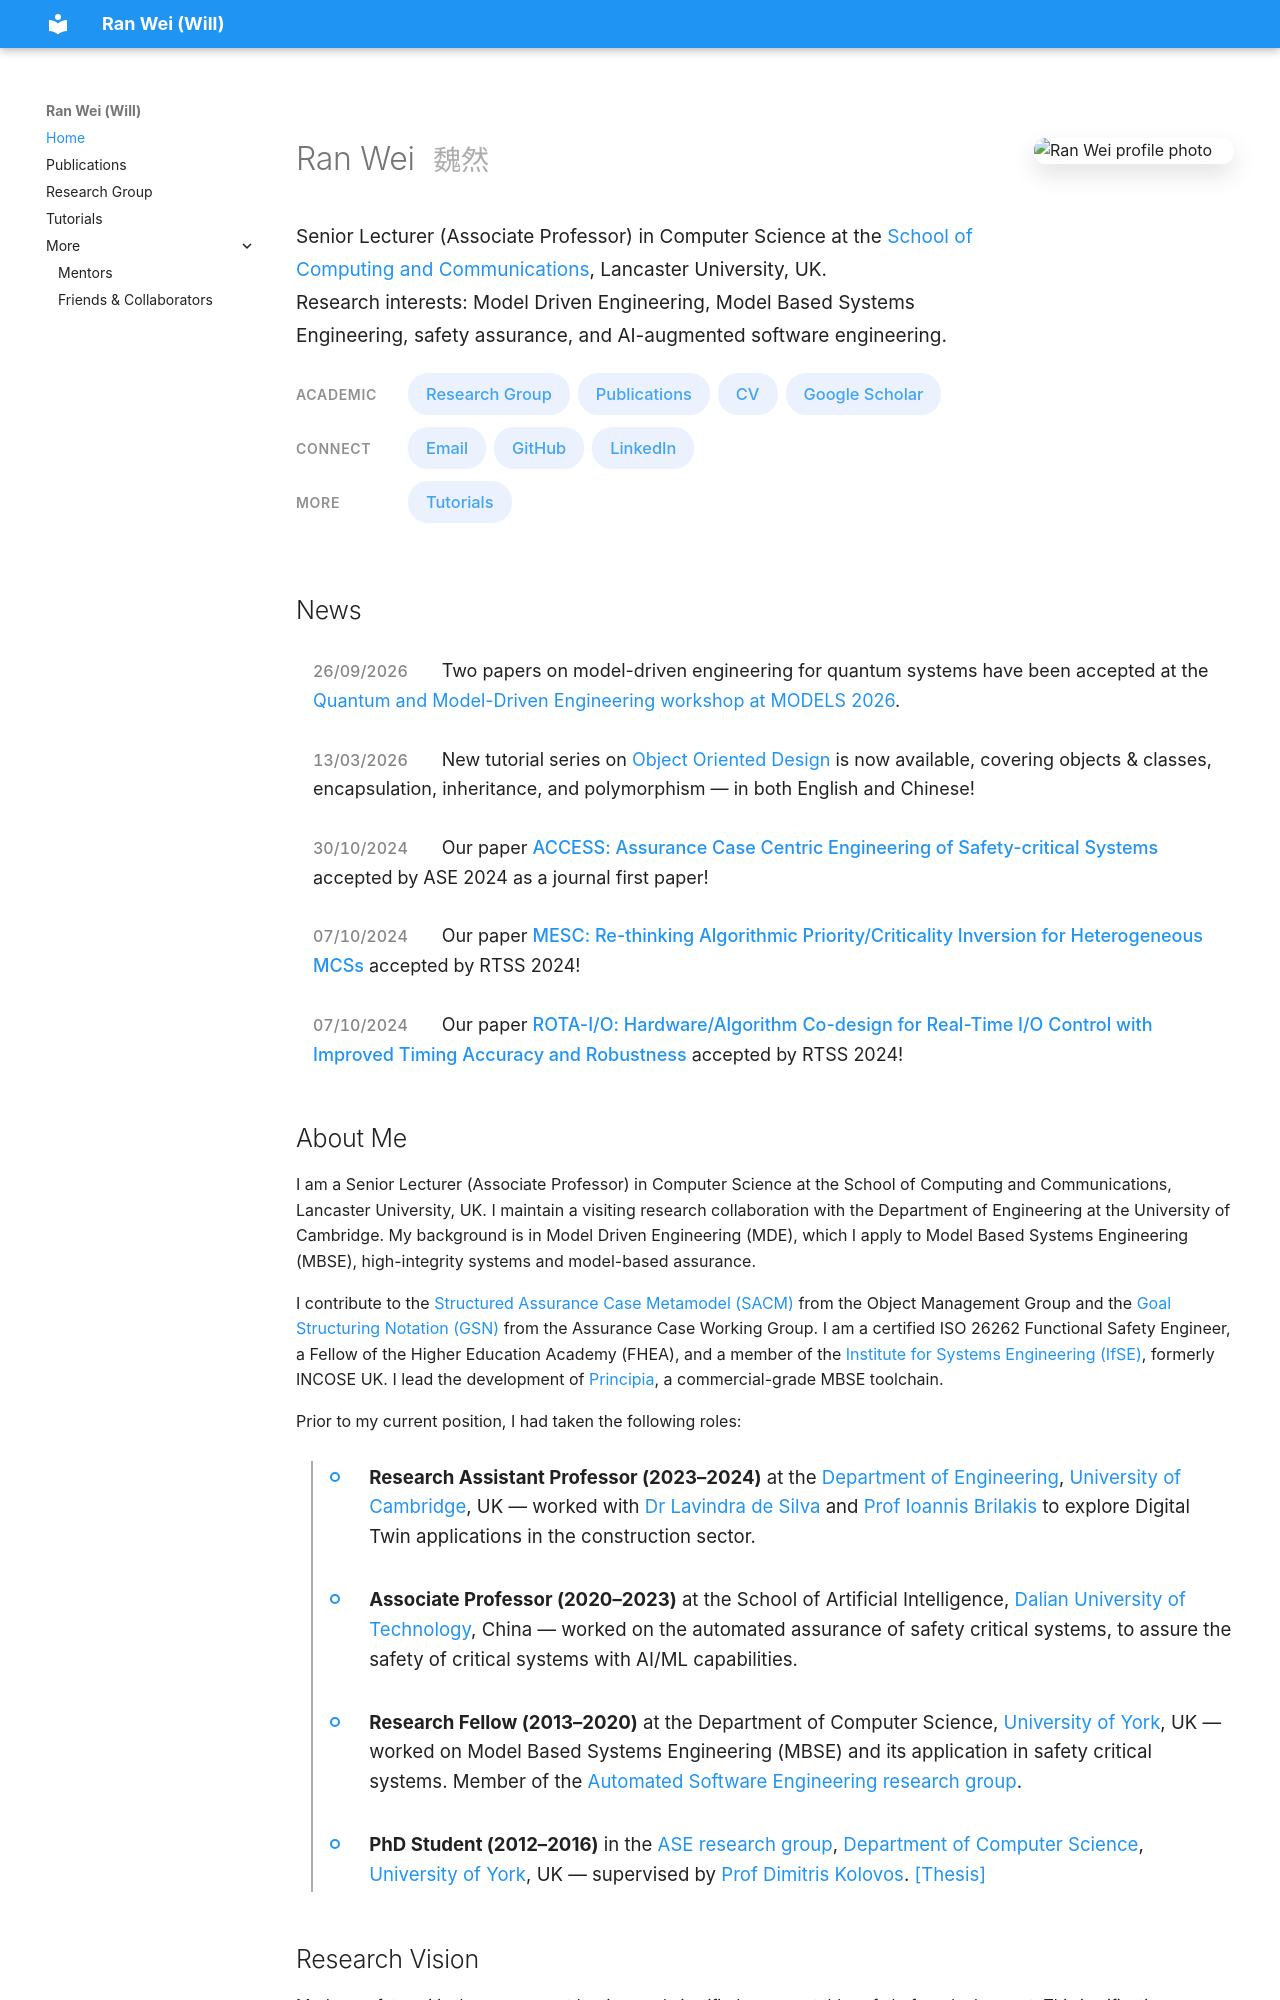

repository: wrwei/wrwei.github.io · page: index.html · generator: mkdocs

---
template: home.html
hide:
  - toc
---

## News

<div class="rw-news-list">
  <div class="rw-news-item">
    <time class="rw-news-date" datetime="2026-09-26">26/09/2026</time>
    Two papers on model-driven engineering for quantum systems have been accepted at the <a href="https://conf.researchr.org/track/models-2026/models-2026-workshops">Quantum and Model-Driven Engineering workshop at MODELS 2026</a>.
  </div>
  <div class="rw-news-item">
    <time class="rw-news-date" datetime="2026-03-13">13/03/2026</time>
    New tutorial series on <a href="tutorials/ood/">Object Oriented Design</a> is now available, covering objects & classes, encapsulation, inheritance, and polymorphism — in both English and Chinese!
  </div>
  <div class="rw-news-item">
    <time class="rw-news-date" datetime="2024-10-30">30/10/2024</time>
    Our paper <span class="rw-paper-title"><a href="https://conf.researchr.org/details/ase-2024/ase-2024-journal-first-papers/13/ACCESS-Assurance-Case-Centric-Engineering-of-Safety-critical-Systems">ACCESS: Assurance Case Centric Engineering of Safety-critical Systems</a></span> accepted by ASE 2024 as a journal first paper!
  </div>
  <div class="rw-news-item">
    <time class="rw-news-date" datetime="2024-10-07">07/10/2024</time>
    Our paper <span class="rw-paper-title">MESC: Re-thinking Algorithmic Priority/Criticality Inversion for Heterogeneous MCSs</span> accepted by RTSS 2024!
  </div>
  <div class="rw-news-item">
    <time class="rw-news-date" datetime="2024-10-07">07/10/2024</time>
    Our paper <span class="rw-paper-title">ROTA-I/O: Hardware/Algorithm Co-design for Real-Time I/O Control with Improved Timing Accuracy and Robustness</span> accepted by RTSS 2024!
  </div>
</div>

## About Me

I am a Senior Lecturer (Associate Professor) in Computer Science at the School of Computing and Communications, Lancaster University, UK. I maintain a visiting research collaboration with the Department of Engineering at the University of Cambridge. My background is in Model Driven Engineering (MDE), which I apply to Model Based Systems Engineering (MBSE), high-integrity systems and model-based assurance.

I contribute to the [Structured Assurance Case Metamodel (SACM)](https://www.omg.org/spec/SACM/) from the Object Management Group and the [Goal Structuring Notation (GSN)](https://scsc.uk/gsn?page=gsn%202standard) from the Assurance Case Working Group. I am a certified ISO 26262 Functional Safety Engineer, a Fellow of the Higher Education Academy (FHEA), and a member of the [Institute for Systems Engineering (IfSE)](https://ifse.org.uk/), formerly INCOSE UK. I lead the development of [Principia](https://principia-modelling.com/), a commercial-grade MBSE toolchain.

Prior to my current position, I had taken the following roles:

<ul class="rw-career-list">
  <li>
    <strong>Research Assistant Professor (2023–2024)</strong> at the <a href="https://www.eng.cam.ac.uk/">Department of Engineering</a>, <a href="https://www.cam.ac.uk">University of Cambridge</a>, UK — worked with <a href="https://www.eng.cam.ac.uk/profiles/lpd25">Dr Lavindra de Silva</a> and <a href="https://www.eng.cam.ac.uk/profiles/ib340">Prof Ioannis Brilakis</a> to explore Digital Twin applications in the construction sector.
  </li>
  <li>
    <strong>Associate Professor (2020–2023)</strong> at the School of Artificial Intelligence, <a href="https://www.dlut.edu.cn">Dalian University of Technology</a>, China — worked on the automated assurance of safety critical systems, to assure the safety of critical systems with AI/ML capabilities.
  </li>
  <li>
    <strong>Research Fellow (2013–2020)</strong> at the Department of Computer Science, <a href="https://www.york.ac.uk/">University of York</a>, UK — worked on Model Based Systems Engineering (MBSE) and its application in safety critical systems. Member of the <a href="https://www.cs.york.ac.uk/research/groups/automated-software-engineering/">Automated Software Engineering research group</a>.
  </li>
  <li>
    <strong>PhD Student (2012–2016)</strong> in the <a href="https://www.cs.york.ac.uk/research/groups/automated-software-engineering/">ASE research group</a>, <a href="https://www.cs.york.ac.uk">Department of Computer Science</a>, <a href="https://www.york.ac.uk">University of York</a>, UK — supervised by <a href="https://www.cs.york.ac.uk/people/?group=Academic%20and%20Teaching%20Staff&username=dkolovos">Prof Dimitris Kolovos</a>. <a href="https://etheses.whiterose.ac.uk/14375/">[Thesis]</a>
  </li>
</ul>
